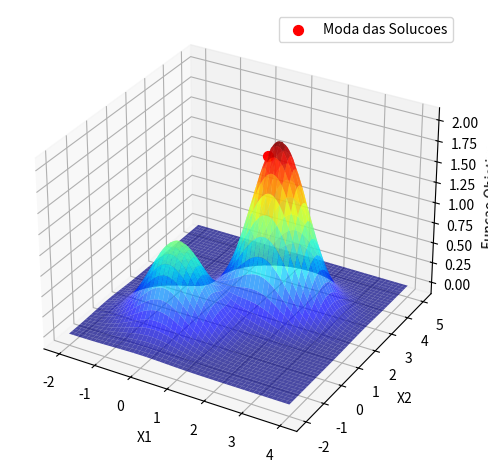

Recreate this plot in Python.
# – Trabalho AV1 - Busca/Otimizacao Meta-heuristica -

import numpy as np
import matplotlib.pyplot as plt
from mpl_toolkits.mplot3d import Axes3D

# Definindo a nova funcao objetivo de maximizacao
def nova_funcao_objetivo(x1, x2):
    return np.exp(-(x1**2 + x2**2)) + 2 * np.exp(-((x1 - 1.7)**2 + (x2 - 2.2)**2))

# Implementacao do algoritmo Local Random Search (LRS) de maximizacao
def busca_local_aleatoria_max(funcao_objetivo, dominio_x1, dominio_x2, total_iteracoes):
    melhor_posicao = None
    melhor_valor = -np.inf  # Inicia com infinito negativo para maximizacao

    # Loop principal do LRS
    for _ in range(total_iteracoes):
        x1_candidato = np.random.uniform(dominio_x1[0], dominio_x1[1])
        x2_candidato = np.random.uniform(dominio_x2[0], dominio_x2[1])
        valor_candidato = funcao_objetivo(x1_candidato, x2_candidato)

        if valor_candidato > melhor_valor:  # Mudança para condicao de maximizacao
            melhor_posicao = (x1_candidato, x2_candidato)
            melhor_valor = valor_candidato

    return melhor_posicao, melhor_valor

# Parametros ajustados para o novo dominio das variaveis
dominio_x1 = (-2, 4)
dominio_x2 = (-2, 5)
total_iteracoes = 1000
rodadas = 100
solucoes = []

# Execucao do LRS para maximizacao
for _ in range(rodadas):
    posicao_otima, valor_otimo = busca_local_aleatoria_max(nova_funcao_objetivo, dominio_x1, dominio_x2, total_iteracoes)
    solucoes.append(posicao_otima)

# Calculo da moda para as solucoes otimas
def calcular_moda(valores):
    valores, contagens = np.unique(valores, return_counts=True)
    indice_moda = np.argmax(contagens)
    return valores[indice_moda]

moda_x1 = calcular_moda([s[0] for s in solucoes])
moda_x2 = calcular_moda([s[1] for s in solucoes])

print(moda_x1)
print(moda_x2)

# Criacao do grafico da funcao objetivo com a melhor solucao
x = np.linspace(dominio_x1[0], dominio_x1[1], 400)
y = np.linspace(dominio_x2[0], dominio_x2[1], 400)
X, Y = np.meshgrid(x, y)
Z = nova_funcao_objetivo(X, Y)

fig = plt.figure()
ax = fig.add_subplot(111, projection='3d')
ax.plot_surface(X, Y, Z, cmap='jet', edgecolor='none', alpha=0.7)
ax.scatter(moda_x1, moda_x2, nova_funcao_objetivo(moda_x1, moda_x2), color='r', s=50, label='Moda das Solucoes')
ax.set_xlabel('X1')
ax.set_ylabel('X2')
ax.set_zlabel('Funcao Objetivo')
ax.legend()
plt.tight_layout()
plt.show()


